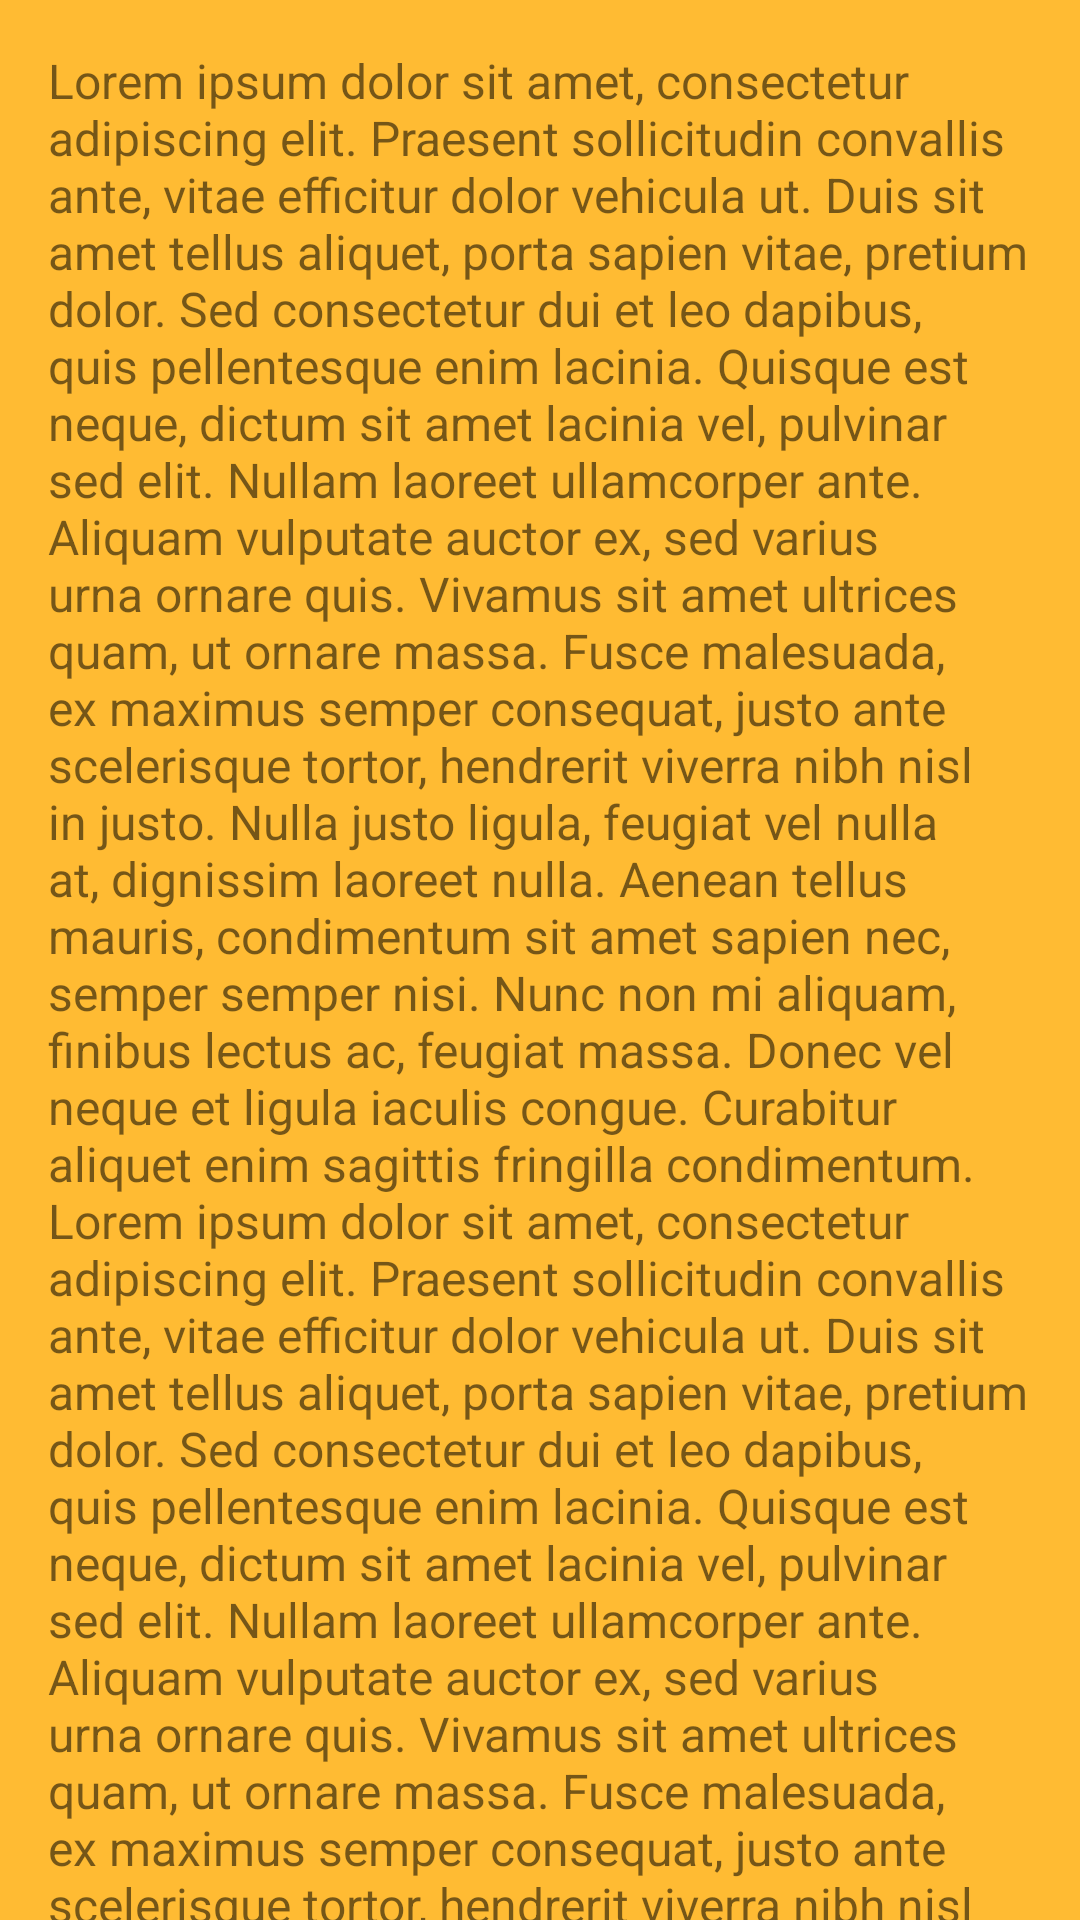

Reconstruct the res/layout file that produces this screen, plus the resources it refers to.
<!-- AndroidManifest.xml: application theme AppTheme -->
<!-- res/layout/fragment_bottom_sheet.xml -->
<?xml version="1.0" encoding="utf-8"?>
<LinearLayout xmlns:android="http://schemas.android.com/apk/res/android"
    android:layout_width="match_parent"
    android:layout_height="match_parent"
    android:orientation="vertical">

    <android.support.v4.widget.NestedScrollView
        android:id="@+id/bottom_sheet"
        android:layout_width="match_parent"
        android:layout_height="match_parent"
        android:background="@android:color/holo_orange_light"
        android:clipToPadding="true">

        <TextView
            android:layout_width="match_parent"
            android:layout_height="match_parent"
            android:padding="16dp"
            android:text="@string/ipsum"
            android:textSize="16sp" />
    </android.support.v4.widget.NestedScrollView>
</LinearLayout>
<!-- resources referenced by this layout -->
<resources>
  <string name="ipsum">Lorem ipsum dolor sit amet, consectetur adipiscing elit. Praesent sollicitudin convallis ante, vitae efficitur dolor vehicula ut. Duis sit amet tellus aliquet, porta sapien vitae, pretium dolor. Sed consectetur dui et leo dapibus, quis pellentesque enim lacinia. Quisque est neque, dictum sit amet lacinia vel, pulvinar sed elit. Nullam laoreet ullamcorper ante. Aliquam vulputate auctor ex, sed varius urna ornare quis. Vivamus sit amet ultrices quam, ut ornare massa. Fusce malesuada, ex maximus semper consequat, justo ante scelerisque tortor, hendrerit viverra nibh nisl in justo. Nulla justo ligula, feugiat vel nulla at, dignissim laoreet nulla. Aenean tellus mauris, condimentum sit amet sapien nec, semper semper nisi. Nunc non mi aliquam, finibus lectus ac, feugiat massa. Donec vel neque et ligula iaculis congue. Curabitur aliquet enim sagittis fringilla condimentum. Lorem ipsum dolor sit amet, consectetur adipiscing elit. Praesent sollicitudin convallis ante, vitae efficitur dolor vehicula ut. Duis sit amet tellus aliquet, porta sapien vitae, pretium dolor. Sed consectetur dui et leo dapibus, quis pellentesque enim lacinia. Quisque est neque, dictum sit amet lacinia vel, pulvinar sed elit. Nullam laoreet ullamcorper ante. Aliquam vulputate auctor ex, sed varius urna ornare quis. Vivamus sit amet ultrices quam, ut ornare massa. Fusce malesuada, ex maximus semper consequat, justo ante scelerisque tortor, hendrerit viverra nibh nisl in justo. Nulla justo ligula, feugiat vel nulla at, dignissim laoreet nulla. Aenean tellus mauris, condimentum sit amet sapien nec, semper semper nisi. Nunc non mi aliquam, finibus lectus ac, feugiat massa. Donec vel neque et ligula iaculis congue. Curabitur aliquet enim sagittis fringilla condimentum.</string>
  <style name="AppTheme" parent="Theme.AppCompat.Light.DarkActionBar">
          <item name="colorPrimary">@color/colorPrimary</item>
          <item name="colorPrimaryDark">@color/colorPrimaryDark</item>
          <item name="colorAccent">@color/colorAccent</item>
      </style>
  <color name="colorPrimary">#7242BF</color>
  <color name="colorPrimaryDark">#5C32B1</color>
  <color name="colorAccent">#4BAE4F</color>
</resources>
